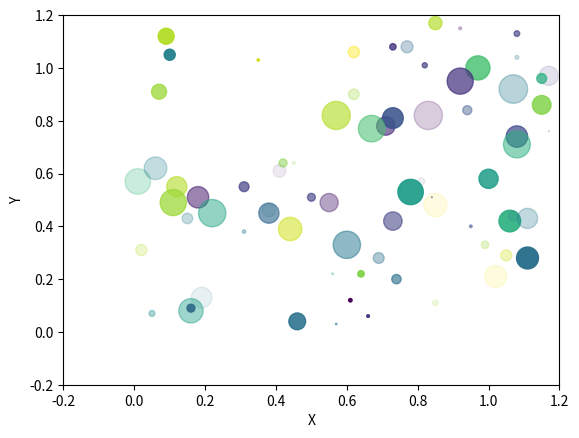

This figure's Python source:
import math
import random
import numpy.random
import matplotlib.pyplot as plt

alpha = numpy.random.randint(0, 100, 80) 

x1 = numpy.random.randint(0, 120, 80)
y1 = numpy.random.randint(0, 120, 80)
area = numpy.random.randint(0, 120, 80)
colors = numpy.random.randint(1, 30, 80)
areas = [int(i**2*math.pi)/100 for i in area ]

plt.figure()
plt.scatter(x1/100, y1/100, s=areas, c=colors, alpha=alpha/100)
plt.axis([-0.2, 1.2, -0.2, 1.2])
plt.xlabel("X")
plt.ylabel("Y")
plt.show()